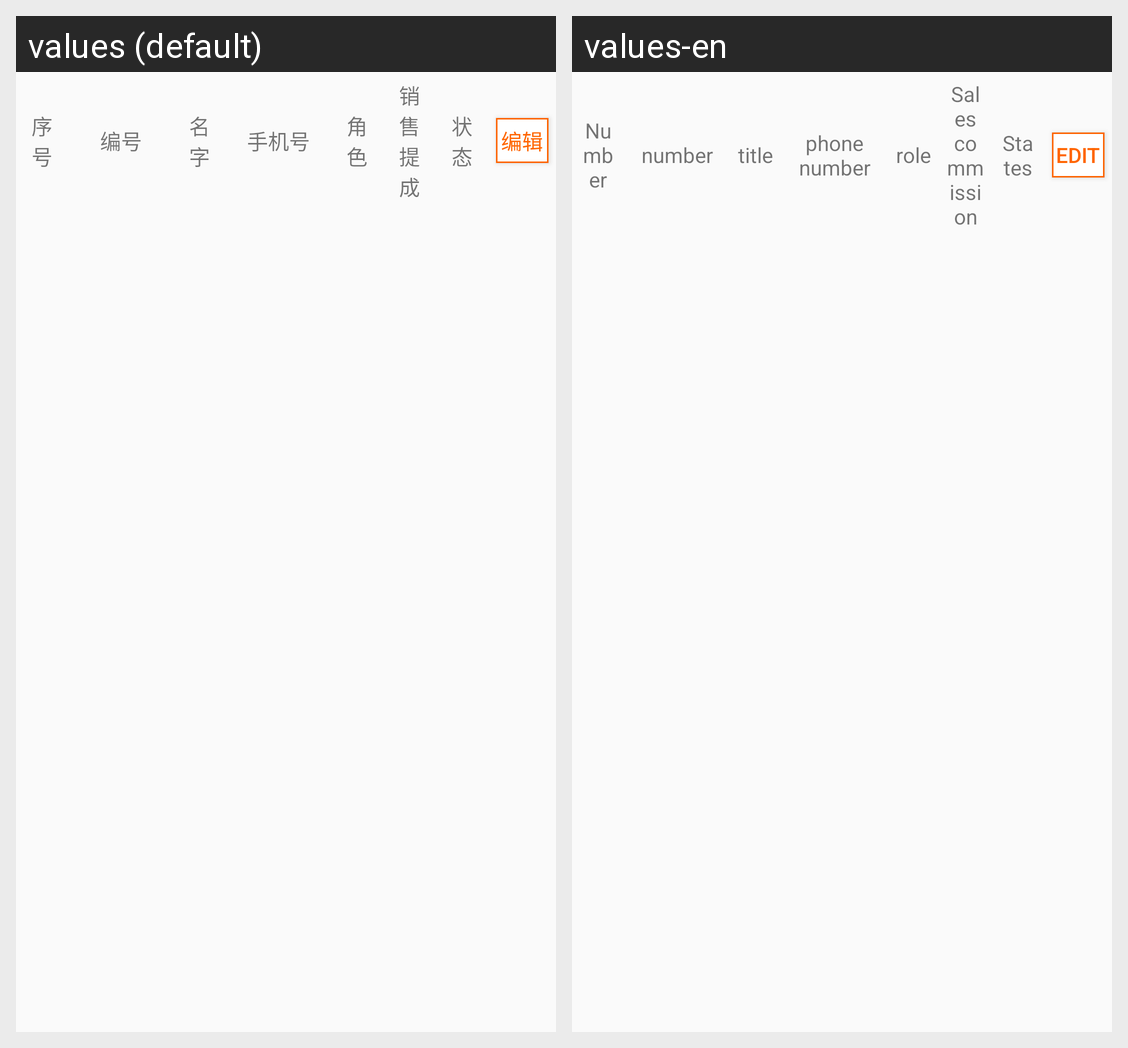

The Android screen above is rendered under two locales of the same app. Produce the string resources it draws, with the default and per-locale values.
Android screen res/layout/staff_listview.xml rendered under 2 locales, left to right: values (default), values-en. Device: Nexus 5 (rendered at 1080×1920; each locale shown at half size, 540×960, under a caption strip naming it); theme NoActionBar..
Strings drawn on this screen, with the default value and each locale's value (text and hints the layout hard-codes, and strings that could not be matched under every locale, appear in the picture but are not listed):

serial_number
  values: 序号
  values-en: Number

number_
  values: 编号
  values-en: number

title
  values: 名字
  values-en: title

phone_number
  values: 手机号
  values-en: phone number

role
  values: 角色
  values-en: role

Sales_commission
  values: 销售提成
  values-en: Sales commission

States
  values: 状态
  values-en: States

edit
  values: 编辑
  values-en: edit
